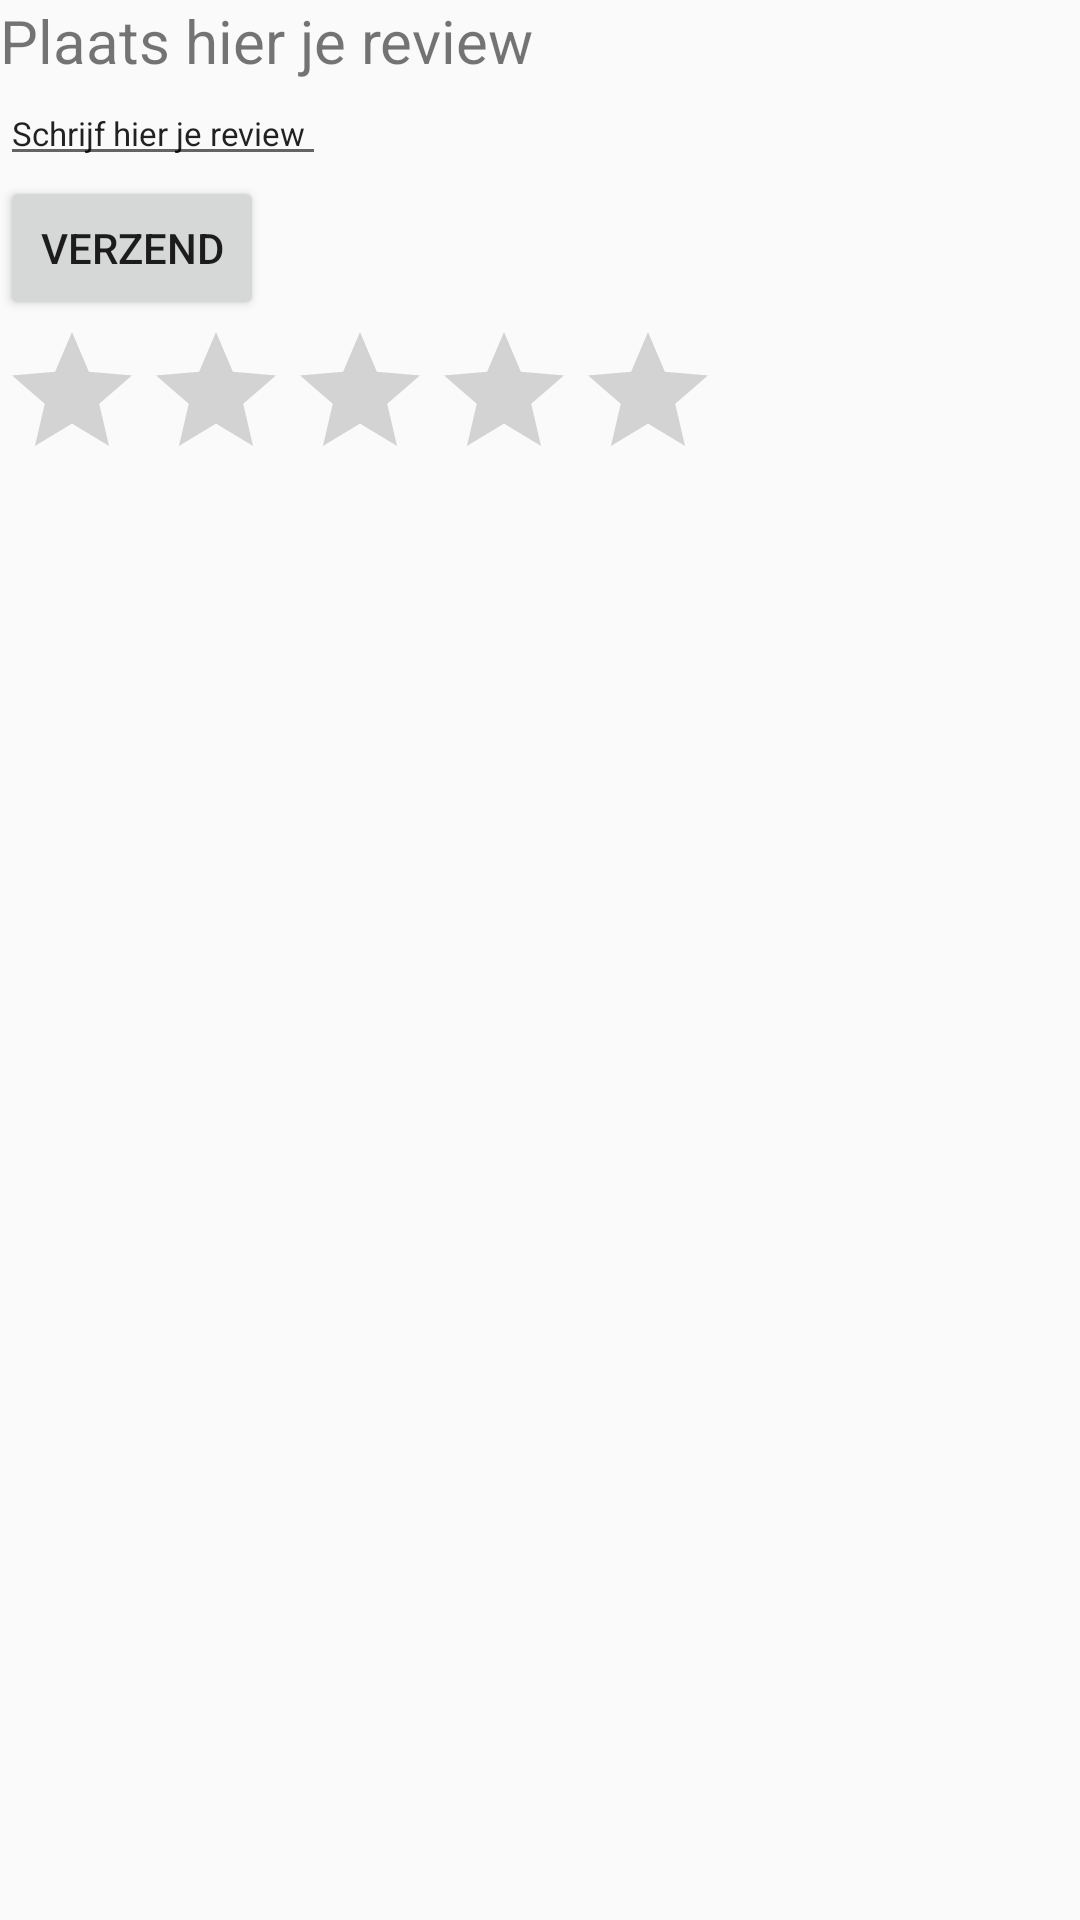

Produce the Android XML layout that renders to this screen, including the resource entries it uses.
<!-- AndroidManifest.xml: application theme AppTheme -->
<!-- res/layout/activity_review_detail.xml -->
<?xml version="1.0" encoding="utf-8"?>
<LinearLayout xmlns:android="http://schemas.android.com/apk/res/android"
    android:layout_width="match_parent"
    android:layout_height="match_parent"
    android:orientation="vertical">


    <TextView
        android:id="@+id/review_detail_textview_id"
        android:layout_width="wrap_content"
        android:layout_height="wrap_content"
        android:textSize="20dp"
        android:text="Plaats hier je review" />

    <EditText
        android:id="@+id/review_detail_editText_id"
        android:layout_width="wrap_content"
        android:layout_height="wrap_content"
        android:text="Schrijf hier je review "
        android:textSize="11sp"/>


    <Button
        android:id="@+id/review_detail_button_id"
        android:layout_width="wrap_content"
        android:layout_height="wrap_content"
        android:text="verzend" />
    <RatingBar
        android:layout_width="wrap_content"
        android:layout_height="wrap_content" />



</LinearLayout>
<!-- resources referenced by this layout -->
<resources>
  <style name="AppTheme" parent="Theme.AppCompat.Light.DarkActionBar">
          
          <item name="colorPrimary">@color/colorPrimary</item>
          <item name="colorPrimaryDark">@color/colorPrimaryDark</item>
          <item name="colorAccent">@color/colorAccent</item>
      </style>
  <color name="colorPrimary">#008577</color>
  <color name="colorPrimaryDark">#00574B</color>
  <color name="colorAccent">#D81B60</color>
</resources>
